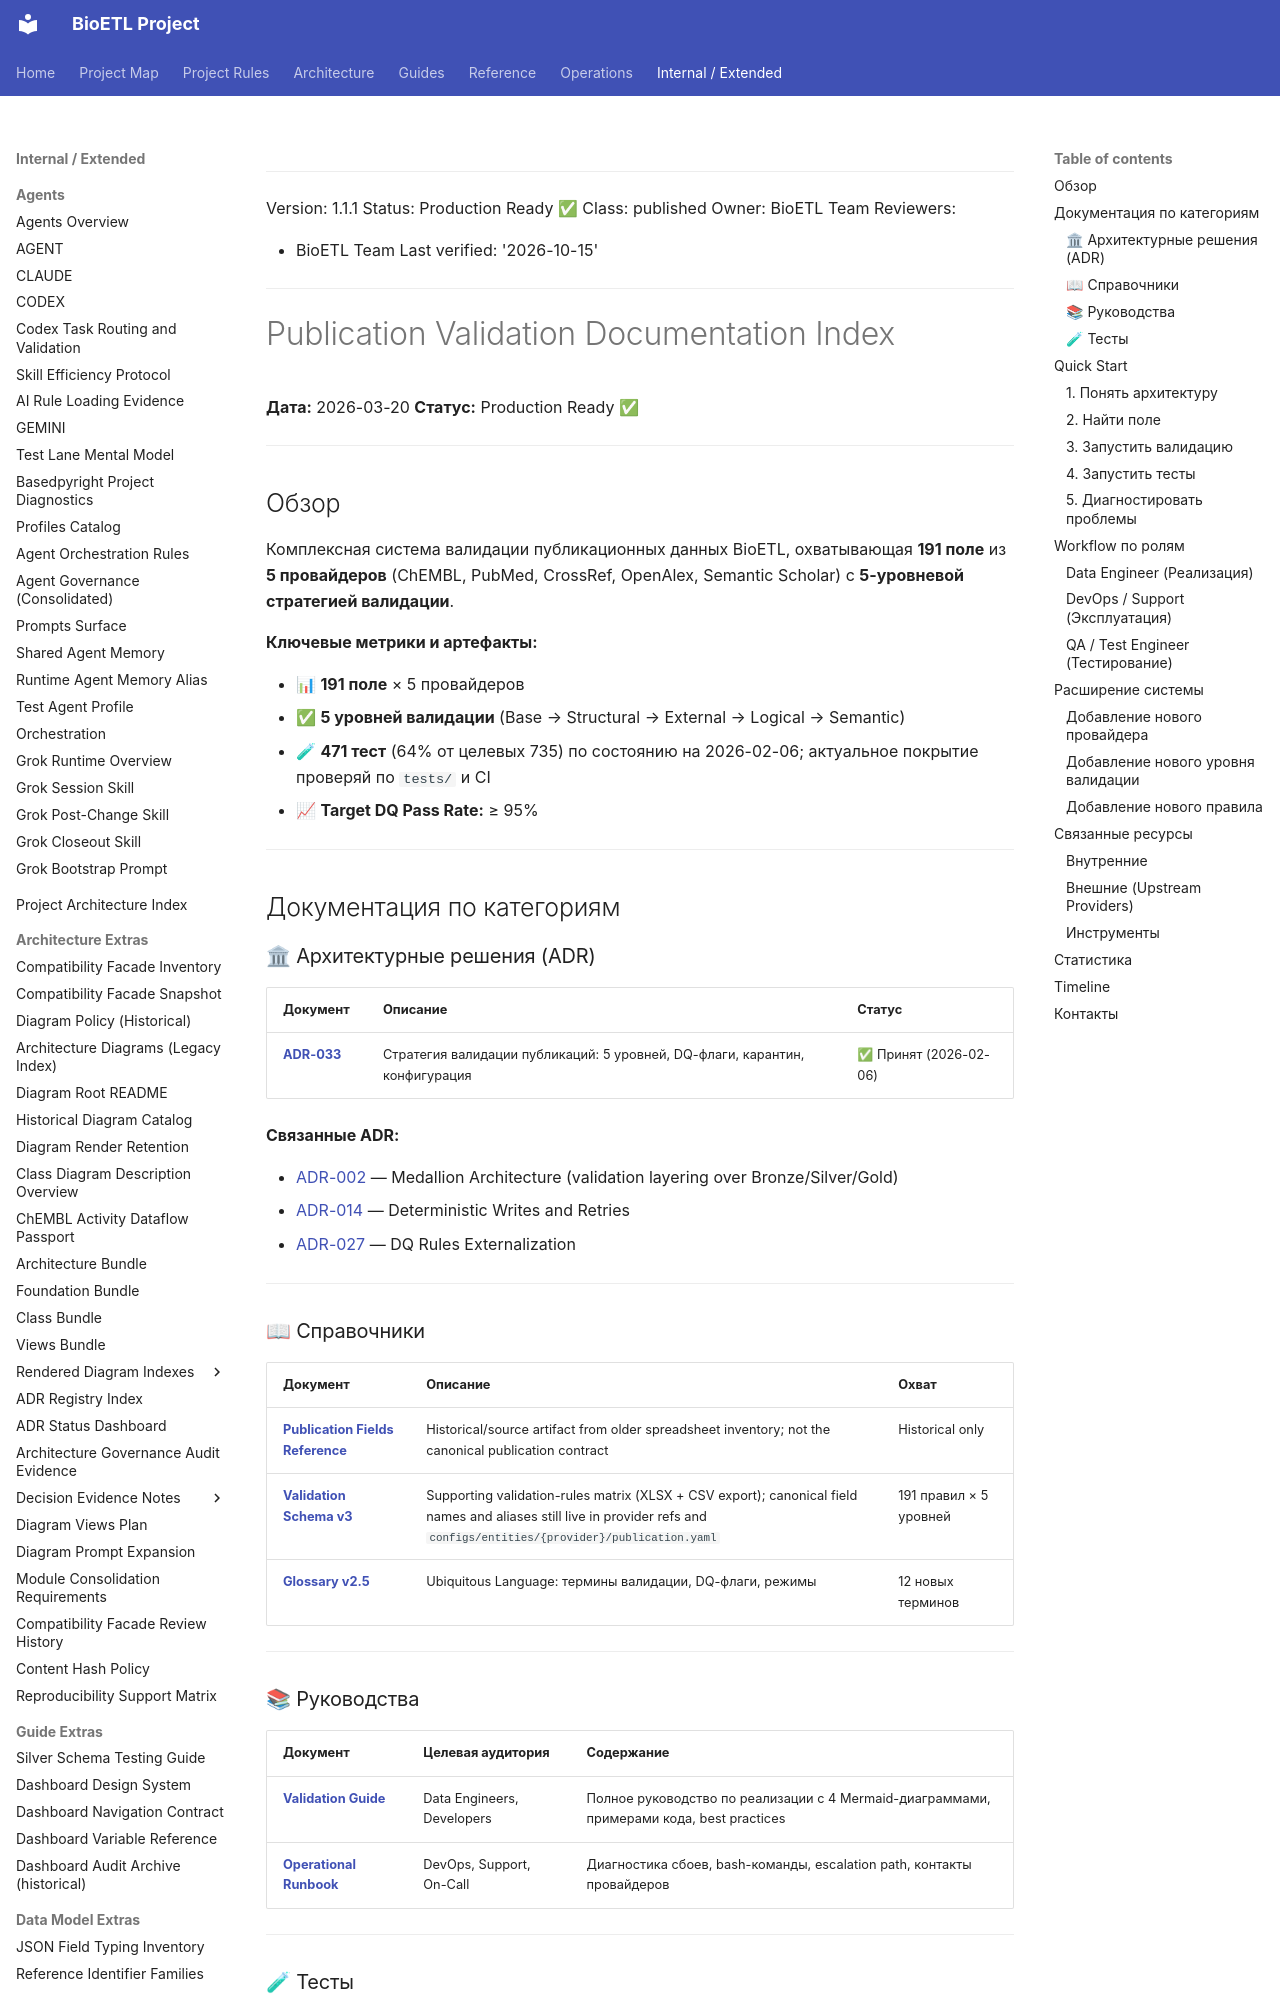

repository: SatoryKono/BioactivityDataAcquisition · page: 04-reference/publication-validation-index/index.html · generator: mkdocs

______________________________________________________________________

Version: 1.1.1
Status: Production Ready ✅
Class: published
Owner: BioETL Team
Reviewers:

- BioETL Team
  Last verified: '2026-10-15'

______________________________________________________________________

# Publication Validation Documentation Index

**Дата:** 2026-03-20
**Статус:** Production Ready ✅

______________________________________________________________________

## Обзор

Комплексная система валидации публикационных данных BioETL, охватывающая **191 поле** из **5 провайдеров** (ChEMBL, PubMed, CrossRef, OpenAlex, Semantic Scholar) с **5-уровневой стратегией валидации**.

**Ключевые метрики и артефакты:**

- 📊 **191 поле** × 5 провайдеров
- ✅ **5 уровней валидации** (Base → Structural → External → Logical → Semantic)
- 🧪 **471 тест** (64% от целевых 735) по состоянию на 2026-02-06; актуальное покрытие проверяй по `tests/` и CI
- 📈 **Target DQ Pass Rate:** ≥ 95%

______________________________________________________________________

## Документация по категориям

### 🏛 Архитектурные решения (ADR)

| Документ                                                                               | Описание                                                                    | Статус                 |
| -------------------------------------------------------------------------------------- | --------------------------------------------------------------------------- | ---------------------- |
| **[ADR-033](../02-architecture/decisions/ADR-033-publication-validation-strategy.md)** | Стратегия валидации публикаций: 5 уровней, DQ-флаги, карантин, конфигурация | ✅ Принят (2026-02-06) |

**Связанные ADR:**

- [ADR-002](../02-architecture/decisions/ADR-002-medallion-architecture.md) — Medallion Architecture (validation layering over Bronze/Silver/Gold)
- [ADR-014](../02-architecture/decisions/ADR-014-deterministic-writes.md) — Deterministic Writes and Retries
- [ADR-027](../02-architecture/decisions/ADR-027-dq-rules-externalization.md) — DQ Rules Externalization

______________________________________________________________________
